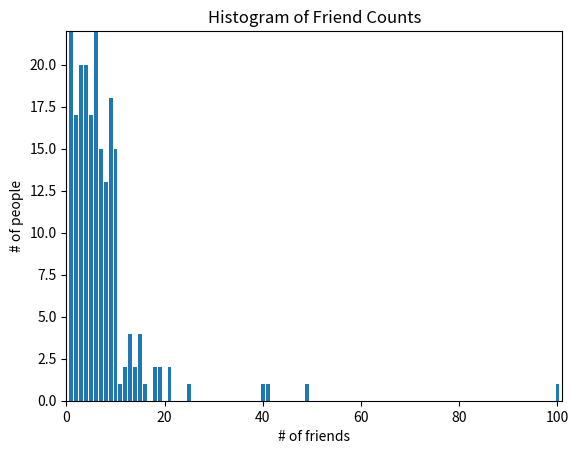

The matplotlib source for this figure:
# %load describingdata.py
from matplotlib import pyplot as plt
from collections import Counter
from scipy import stats
import random

num_friends = [100, 49, 41, 40, 25,
               21, 21, 19, 19, 18,
               18, 16, 15, 15, 15,
               15, 14, 14, 13, 13,
               13, 13, 12, 12, 11,
               10, 10, 10, 10, 10,
               10, 10, 10, 10, 10,
               10, 10, 10, 10, 10,
               9, 9, 9, 9, 9,
               9, 9, 9, 9, 9,
               9, 9, 9, 9, 9,
               9, 9, 9, 8, 8,
               8, 8, 8, 8, 8,
               8, 8, 8, 8, 8,
               8, 7, 7, 7, 7,
               7, 7, 7, 7, 7,
               7, 7, 7, 7, 7,
               7, 6, 6, 6, 6,
               6, 6, 6, 6, 6,
               6, 6, 6, 6, 6,
               6, 6, 6, 6, 6,
               6, 6, 6, 5, 5,
               5, 5, 5, 5, 5,
               5, 5, 5, 5, 5,
               5, 5, 5, 5, 5,
               4, 4, 4, 4, 4,
               4, 4, 4, 4, 4,
               4, 4, 4, 4, 4,
               4, 4, 4, 4, 4,
               3, 3, 3, 3, 3,
               3, 3, 3, 3, 3,
               3, 3, 3, 3, 3,
               3, 3, 3, 3, 3,
               2, 2, 2, 2, 2,
               2, 2, 2, 2, 2,
               2, 2, 2, 2, 2,
               2, 2, 1, 1, 1,
               1, 1, 1, 1, 1,
               1, 1, 1, 1, 1,
               1, 1, 1, 1, 1,
               1, 1, 1, 1
               ]

max_friends = max(num_friends)

friend_counts = Counter(num_friends)
xs = range(101)                         # largest value is 100
ys = [friend_counts[x] for x in xs]     # height is just # of friends
max_y = max(ys)
plt.bar(xs, ys)
plt.axis([0, 101, 0, max_y])
plt.title("Histogram of Friend Counts")
plt.xlabel("# of friends")
plt.ylabel("# of people")
plt.show()

num_points = len(num_friends)       # 204
largest_value = max(num_friends)    # 100
smallest_value = min(num_friends)   # 1
print(num_points)
print(largest_value)
print(smallest_value)

sorted_values = sorted(num_friends)
smallest_values = sorted_values[0]      # 1
second_smallest_value = sorted_values[1]    # 1
second_largest_value = sorted_values[-2]    # 49
print(smallest_values)
print(second_smallest_value)
print(second_largest_value)


